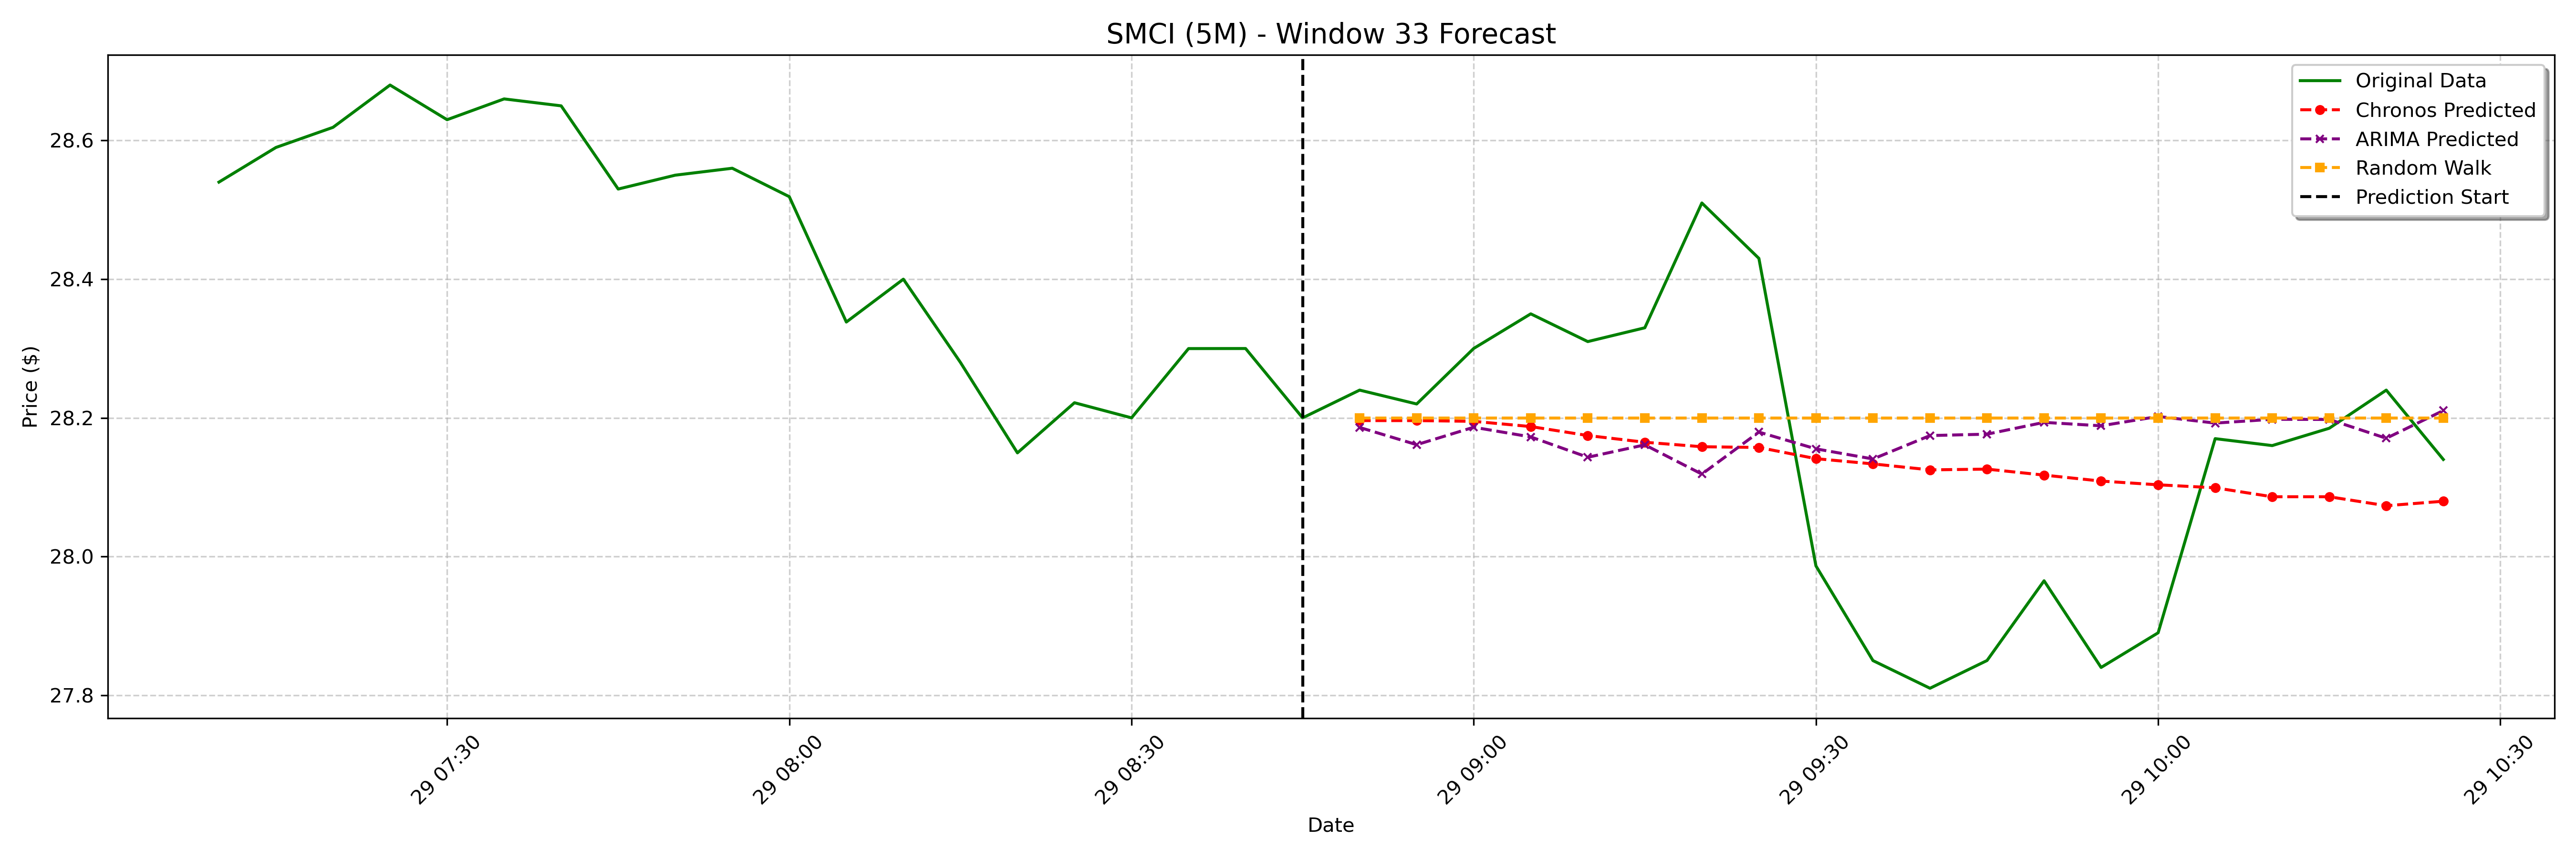

The data file committed next to this chart (first rows):
date, actual, chronos_forecast, arima_forecast, random_walk_forecast
2025-01-29 08:50:00-05:00, 28.24, 28.2, 28.19, 28.2
2025-01-29 08:55:00-05:00, 28.22, 28.2, 28.16, 28.2
2025-01-29 09:00:00-05:00, 28.3, 28.19, 28.19, 28.2
2025-01-29 09:05:00-05:00, 28.35, 28.19, 28.17, 28.2
2025-01-29 09:10:00-05:00, 28.31, 28.17, 28.14, 28.2
2025-01-29 09:15:00-05:00, 28.33, 28.16, 28.16, 28.2
2025-01-29 09:20:00-05:00, 28.51, 28.16, 28.12, 28.2
2025-01-29 09:25:00-05:00, 28.43, 28.16, 28.18, 28.2
2025-01-29 09:30:00-05:00, 27.99, 28.14, 28.16, 28.2
2025-01-29 09:35:00-05:00, 27.85, 28.13, 28.14, 28.2
2025-01-29 09:40:00-05:00, 27.81, 28.12, 28.17, 28.2
2025-01-29 09:45:00-05:00, 27.85, 28.13, 28.18, 28.2
2025-01-29 09:50:00-05:00, 27.96, 28.12, 28.19, 28.2
2025-01-29 09:55:00-05:00, 27.84, 28.11, 28.19, 28.2
2025-01-29 10:00:00-05:00, 27.89, 28.1, 28.2, 28.2
2025-01-29 10:05:00-05:00, 28.17, 28.1, 28.19, 28.2
2025-01-29 10:10:00-05:00, 28.16, 28.09, 28.2, 28.2
2025-01-29 10:15:00-05:00, 28.18, 28.09, 28.2, 28.2
2025-01-29 10:20:00-05:00, 28.24, 28.07, 28.17, 28.2
2025-01-29 10:25:00-05:00, 28.14, 28.08, 28.21, 28.2
